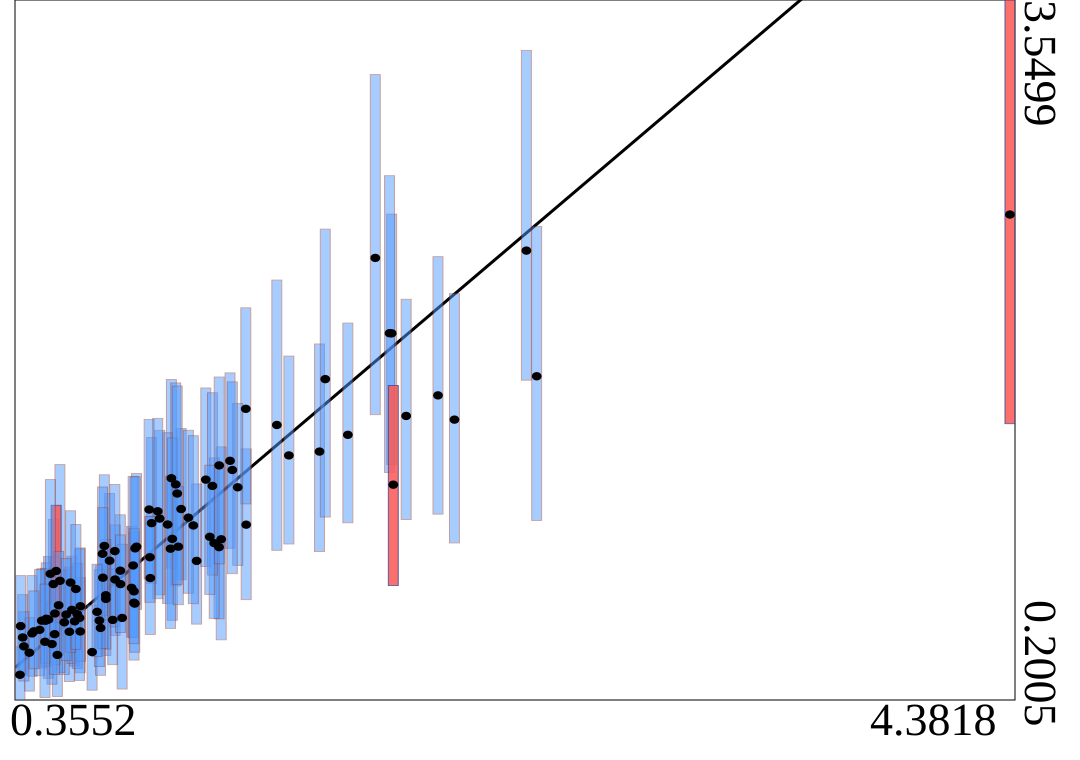

Source data for this figure (header and first rows):
truth	estimates	95HPDlow	95HPDup
0.3664	0.4997	0.3187	0.7046
0.444	0.5801	0.353	0.8286
0.5561	0.5271	0.2893	0.8363
0.6004	0.5286	0.3308	0.7861
1.8	2.316	1.566	3.193
1.174	0.9695	0.4886	1.412
0.9711	1.262	0.8316	1.734
0.8094	0.7372	0.5013	1.031
0.5354	0.5722	0.3223	0.8225
0.4714	0.5857	0.3041	0.8872
0.8294	0.9341	0.6341	1.284
0.5178	0.7708	0.3319	1.327
0.5778	0.5768	0.363	0.7779
0.7046	0.6842	0.4134	0.9442
1.4	1.516	0.9169	2.21
0.819	0.6662	0.3916	1.003
0.4045	0.5191	0.3142	0.7956
1.689	1.469	1.048	2.004
0.3936	0.4268	0.2431	0.5939
2.415	2.351	1.731	3.309
0.4913	0.7553	0.4265	1.065
1.011	1.114	0.7757	1.499
1.275	1.039	0.6806	1.402
0.462	0.5892	0.3617	0.8563
0.6486	0.4299	0.2477	0.655
0.7198	0.8671	0.6028	1.188
1.867	1.955	1.327	2.525
0.5075	0.4161	0.2174	0.6613
1.274	1.594	1.139	2.077
0.5666	0.6318	0.3748	0.8885
1.574	1.389	0.9106	1.904
0.4974	0.6144	0.3685	0.8867
0.8156	0.8443	0.499	1.271
0.956	1.04	0.6616	1.479
1.074	0.8661	0.5637	1.234
0.7635	0.8193	0.5855	1.087
0.3552	0.3211	0.2005	0.4544
0.8907	1.047	0.7569	1.457
0.989	1.232	0.7461	1.718
0.7421	0.7772	0.5088	1.038
1.165	0.9318	0.5889	1.329
0.9748	0.9713	0.582	1.454
0.8223	0.6618	0.4291	0.9193
0.3714	0.457	0.2914	0.6225
0.5023	0.8178	0.5716	1.132
0.7326	0.5836	0.3696	0.8279
1.04	1.073	0.7114	1.491
1.597	1.736	1.076	2.454
1.21	1.345	0.9264	1.766
1.241	1.218	0.8447	1.619
0.5126	0.6538	0.4153	0.9117
0.6012	0.6492	0.3854	0.928
1.858	1.955	1.289	2.709
4.382	2.523	1.523	3.55
0.7411	0.9129	0.5504	1.232
2.122	1.542	0.9521	2.145
0.7045	0.7017	0.444	0.9681
0.6832	0.5453	0.3187	0.8449
0.9235	1.069	0.7043	1.491
1.111	1.255	0.8392	1.694
... 40 more rows
